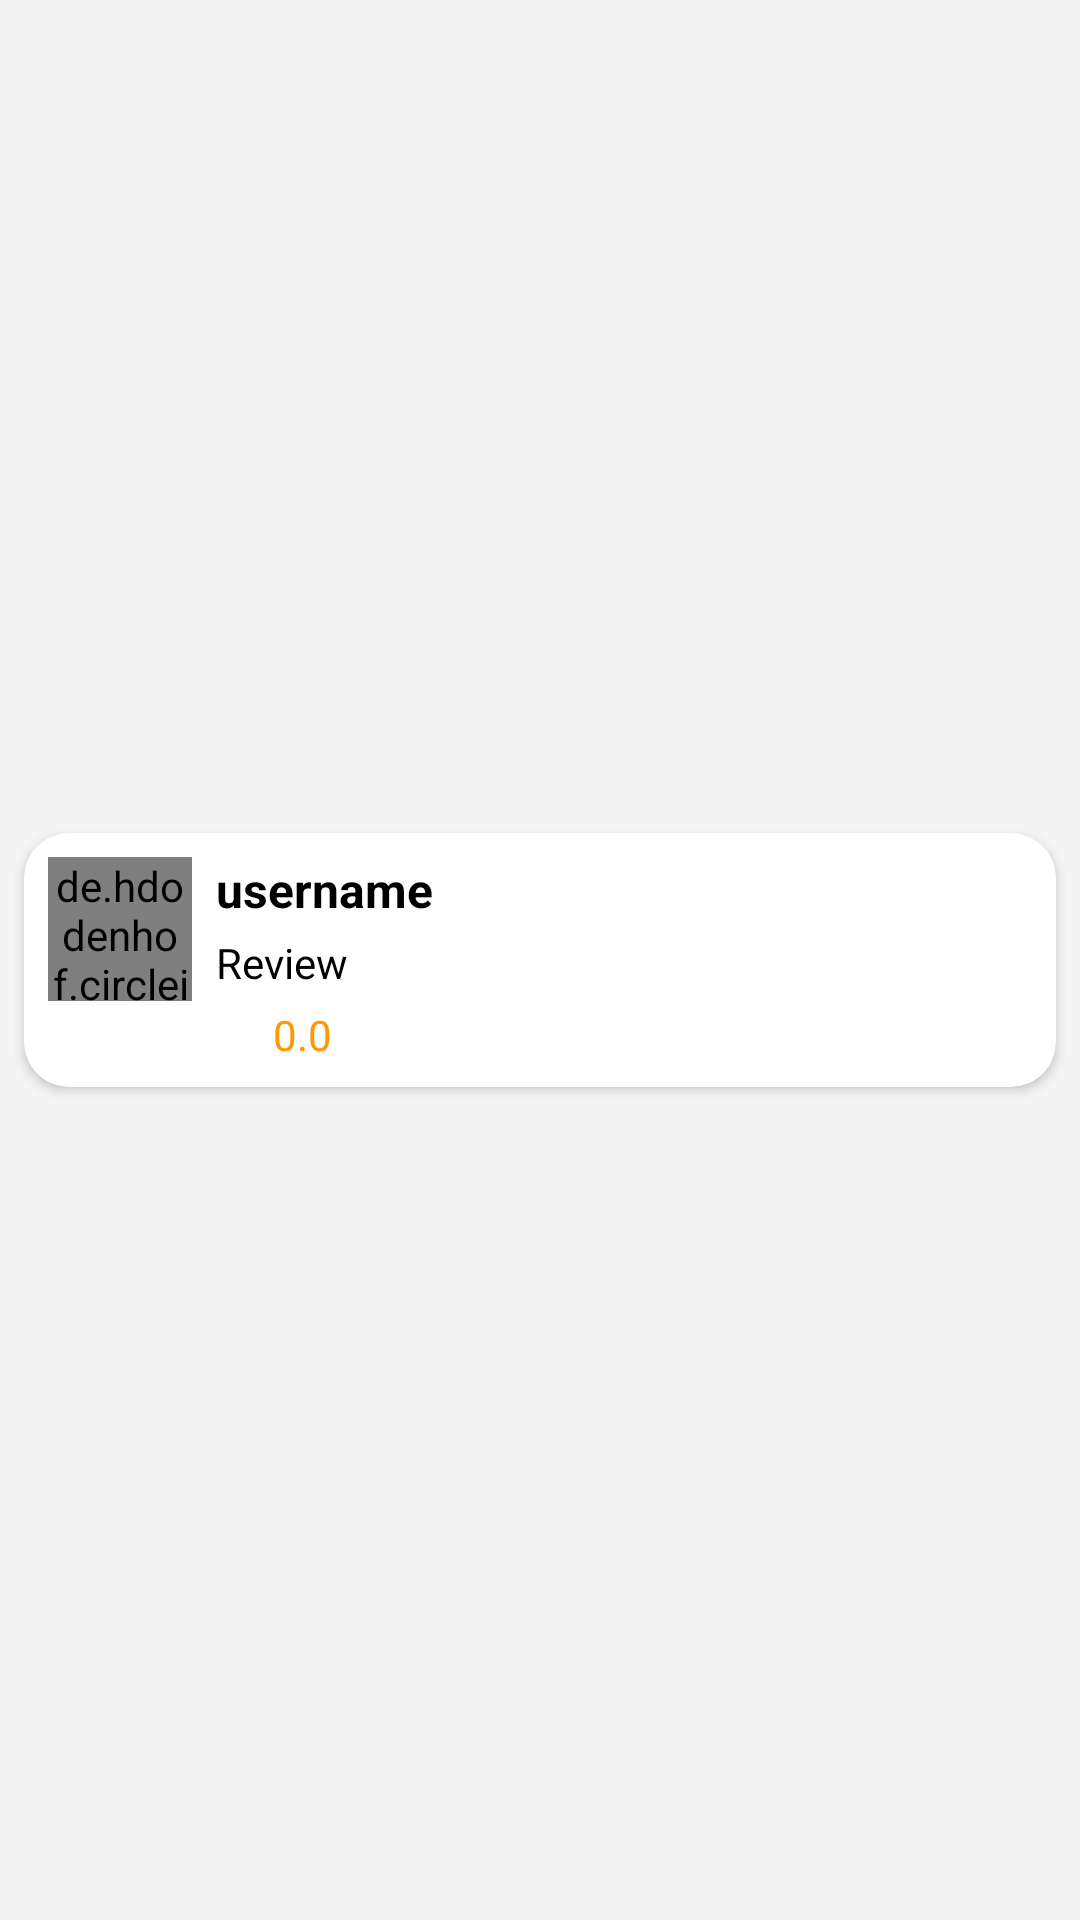

Reconstruct the res/layout file that produces this screen, plus the resources it refers to.
<!-- AndroidManifest.xml: application theme Theme.FoodApp -->
<!-- res/layout/ratingview.xml -->
<?xml version="1.0" encoding="utf-8"?>
<androidx.constraintlayout.widget.ConstraintLayout xmlns:android="http://schemas.android.com/apk/res/android"
    xmlns:app="http://schemas.android.com/apk/res-auto"
    android:layout_width="match_parent"
    android:layout_height="wrap_content"
    android:background="@color/activity_color">

    <androidx.cardview.widget.CardView
        android:id="@+id/cardView3"
        android:layout_width="match_parent"
        android:layout_height="wrap_content"
        android:layout_marginStart="8dp"
        android:layout_marginTop="8dp"
        android:layout_marginEnd="8dp"
        android:layout_marginBottom="8dp"
        android:backgroundTint="@color/white"
        app:cardCornerRadius="15dp"
        app:layout_constraintBottom_toBottomOf="parent"
        app:layout_constraintEnd_toEndOf="parent"
        app:layout_constraintStart_toStartOf="parent"
        app:layout_constraintTop_toTopOf="parent">

        <androidx.constraintlayout.widget.ConstraintLayout
            android:layout_width="match_parent"
            android:layout_height="wrap_content">

            <de.hdodenhof.circleimageview.CircleImageView
                android:id="@+id/userImg"
                android:layout_width="48dp"
                android:layout_height="48dp"
                android:layout_marginStart="8dp"
                android:layout_marginTop="8dp"
                android:scaleType="centerCrop"
                android:src="@color/mainColor"
                app:layout_constraintStart_toStartOf="parent"
                app:layout_constraintTop_toTopOf="parent" />

            <TextView
                android:id="@+id/userName"
                android:layout_width="wrap_content"
                android:layout_height="wrap_content"
                android:layout_marginStart="8dp"
                android:text="username"
                android:textColor="@color/black"
                android:textSize="16sp"
                android:textStyle="bold"
                app:layout_constraintStart_toEndOf="@+id/userImg"
                app:layout_constraintTop_toTopOf="@+id/userImg" />

            <TextView
                android:id="@+id/userReviewTxt"
                android:layout_width="0dp"
                android:layout_height="wrap_content"
                android:layout_marginStart="8dp"
                android:layout_marginTop="4dp"
                android:layout_marginEnd="8dp"
                android:text="Review"
                android:textColor="@color/black"
                android:textSize="14sp"
                app:layout_constraintEnd_toEndOf="parent"
                app:layout_constraintHorizontal_bias="0"
                app:layout_constraintStart_toEndOf="@+id/userImg"
                app:layout_constraintTop_toBottomOf="@+id/userName" />

            <ImageView
                android:id="@+id/imageView5"
                android:layout_width="16dp"
                android:layout_height="16dp"
                android:layout_marginTop="5dp"
                app:layout_constraintStart_toStartOf="@+id/userReviewTxt"
                app:layout_constraintTop_toBottomOf="@+id/userReviewTxt"
                app:srcCompat="@drawable/star" />

            <TextView
                android:id="@+id/userRatngs"
                android:layout_width="wrap_content"
                android:layout_height="wrap_content"
                android:layout_marginStart="3dp"
                android:layout_marginBottom="8dp"
                android:text="0.0"
                android:textColor="#ff9800"
                android:textSize="14sp"
                app:layout_constraintBottom_toBottomOf="parent"
                app:layout_constraintStart_toEndOf="@+id/imageView5"
                app:layout_constraintTop_toTopOf="@+id/imageView5" />

            <androidx.cardview.widget.CardView
                android:id="@+id/cardView2"
                android:layout_width="64dp"
                android:layout_height="64dp"
                android:layout_marginTop="3dp"
                android:layout_marginBottom="8dp"
                android:visibility="gone"
                app:cardCornerRadius="15dp"
                app:layout_constraintBottom_toBottomOf="parent"
                app:layout_constraintStart_toStartOf="@+id/imageView5"
                app:layout_constraintTop_toBottomOf="@+id/imageView5">

                <ImageView
                    android:id="@+id/reviewFoodImg"
                    android:layout_width="64dp"
                    android:layout_height="64dp"
                    android:scaleType="centerCrop" />
            </androidx.cardview.widget.CardView>

        </androidx.constraintlayout.widget.ConstraintLayout>
    </androidx.cardview.widget.CardView>


</androidx.constraintlayout.widget.ConstraintLayout>
<!-- resources referenced by this layout -->
<resources>
  <color name="activity_color">#f4f4f4</color>
  <color name="black">#FF000000</color>
  <color name="mainColor">#37bd6a</color>
  <color name="white">#FFFFFFFF</color>
  <style name="Theme.FoodApp" parent="Base.Theme.FoodApp" />
  <style name="Base.Theme.FoodApp" parent="Theme.Material3.DayNight.NoActionBar">
          
          
      </style>
</resources>
